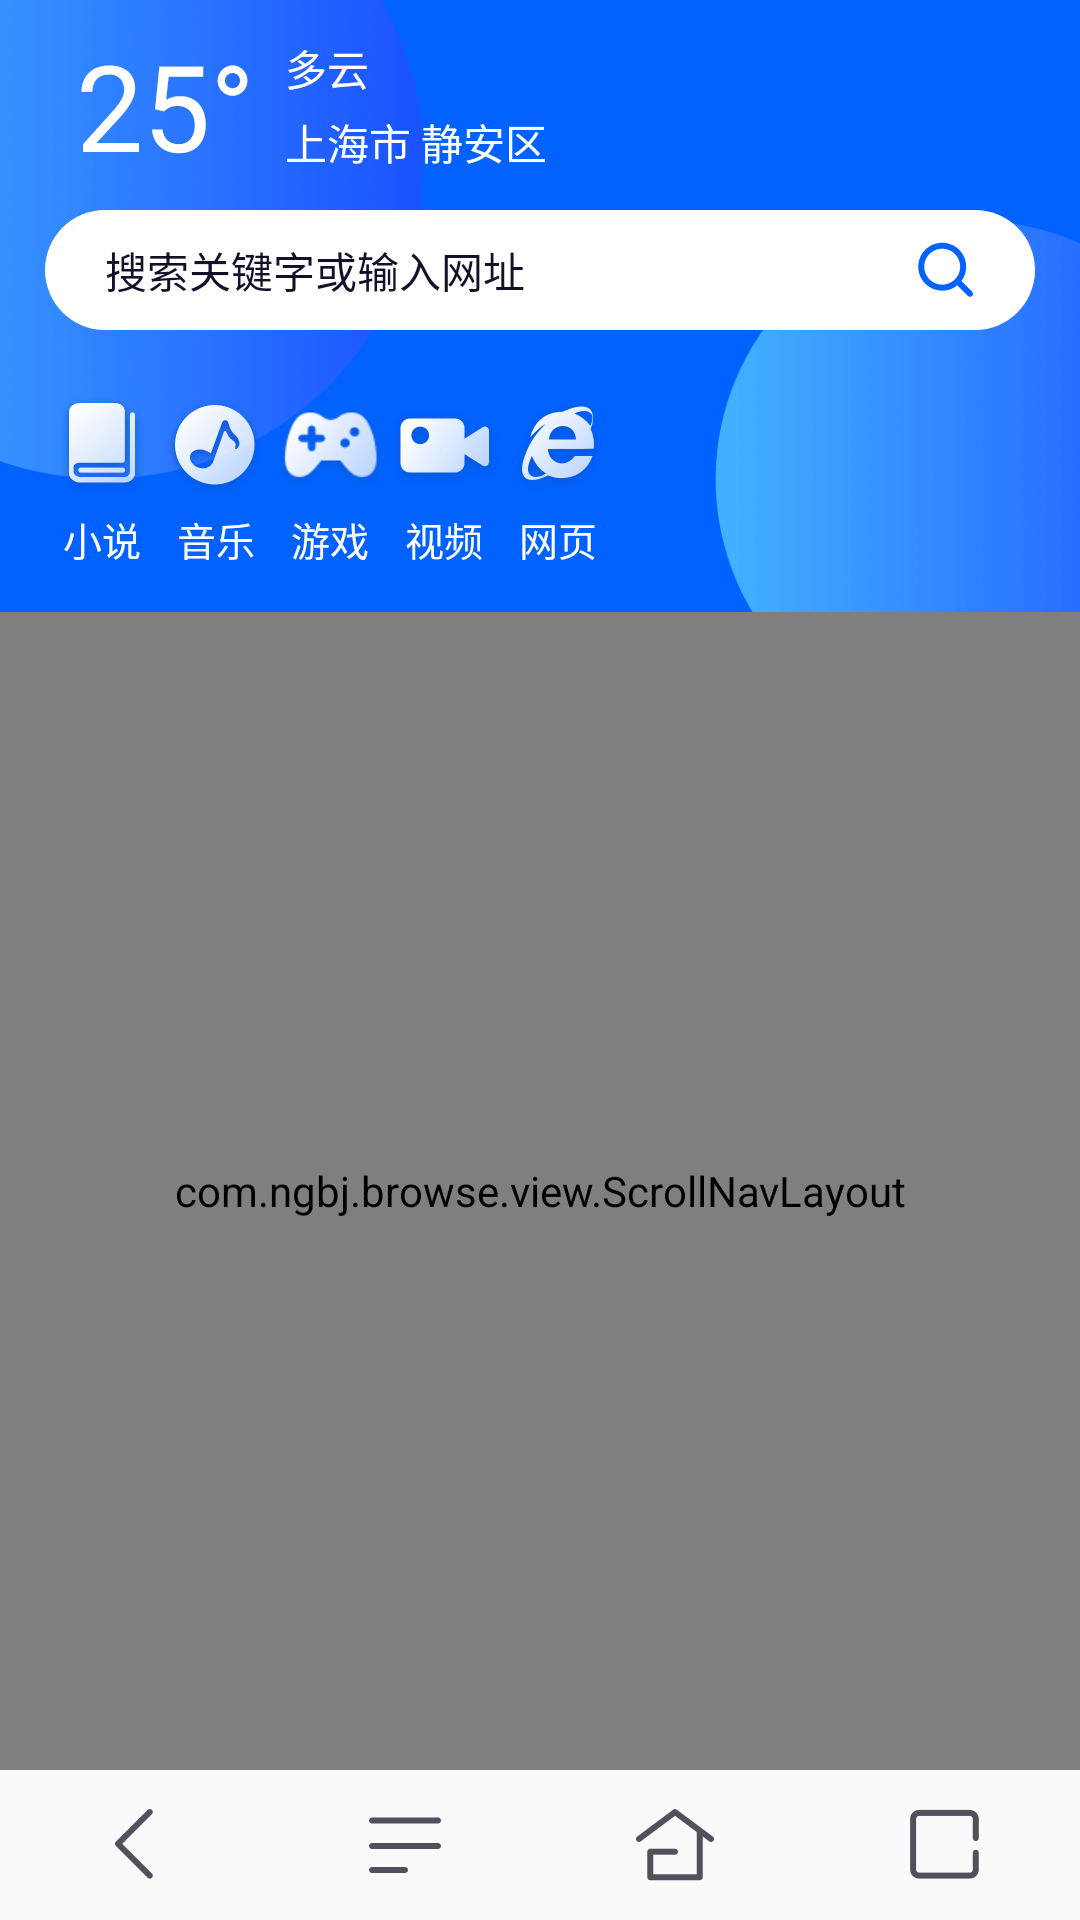

Write the Android layout XML for this screen, with the resource values it uses.
<!-- AndroidManifest.xml: application theme AppTheme -->
<!-- res/layout/activity_main3_2.xml -->
<?xml version="1.0" encoding="utf-8"?>

<RelativeLayout
    xmlns:android="http://schemas.android.com/apk/res/android"
    xmlns:tl="http://schemas.android.com/apk/res-auto"
    android:orientation="vertical"
    android:layout_width="match_parent"
    android:layout_height="match_parent">

    <FrameLayout
        android:id="@+id/part1"
        android:layout_width="match_parent"
        android:layout_height="204dp">

    <ImageView
        android:src="@mipmap/bg_index"
        android:scaleType="centerCrop"
        android:layout_width="match_parent"
        android:layout_height="match_parent" />

    <LinearLayout
        android:orientation="vertical"
        android:layout_width="match_parent"
        android:layout_height="match_parent"
        android:paddingRight="15dp"
        android:paddingLeft="15dp">

        <RelativeLayout
            android:layout_width="match_parent"
            android:layout_height="70dp">

            <TextView
                android:id="@+id/degrees"
                android:text="25°"
                android:textSize="40sp"
                android:gravity="center"
                android:textColor="@color/white"
                android:layout_centerVertical="true"
                android:layout_width="80dp"
                android:layout_height="match_parent" />

            <LinearLayout
                android:layout_toRightOf="@+id/degrees"
                android:layout_centerVertical="true"
                android:layout_width="match_parent"
                android:layout_height="wrap_content"
                android:orientation="vertical">

                <TextView
                    android:text="多云"
                    android:textSize="14sp"
                    android:textColor="@color/white"
                    android:layout_width="wrap_content"
                    android:layout_height="wrap_content" />

                <Space
                    android:layout_width="match_parent"
                    android:layout_height="4dp" />
                
                <TextView
                    android:text="上海市 静安区"
                    android:textSize="14sp"
                    android:textColor="@color/white"
                    android:layout_width="wrap_content"
                    android:layout_height="wrap_content" />
                
            </LinearLayout>
            

        </RelativeLayout>

        <TextView
            android:id="@+id/search_text"
            android:text="@string/index_hint_text"
            android:gravity="center|left"
            android:paddingLeft="20dp"
            android:paddingRight="20dp"
            android:paddingTop="5dp"
            android:paddingBottom="5dp"
            android:textColor="@color/font_color"
            android:drawableRight="@mipmap/index_icon_serch"
            android:background="@drawable/index_search_bg"
            android:layout_width="match_parent"
            android:layout_height="40dp" />
        
        <Space
            android:layout_width="match_parent"
            android:layout_height="20dp" />

        <LinearLayout
            android:layout_width="match_parent"
            android:layout_height="match_parent"
            android:orientation="horizontal">

         <TextView
                    android:id="@+id/index_f1_text"
                    style="@style/index_font_style"
                    android:drawableTop="@mipmap/index_icon_nav_1"
                    android:drawablePadding="2dp"
                    android:text="小说" />


            <TextView
                android:id="@+id/index_f2_text"
                android:text="音乐"
                style="@style/index_font_style"
                android:drawableTop="@mipmap/index_icon_nav_2"
                android:drawablePadding="2dp" />


            <TextView
                android:id="@+id/index_f3_text"
                android:text="游戏"
                style="@style/index_font_style"
                android:drawableTop="@mipmap/index_icon_nav_3"
                android:drawablePadding="2dp" />


            <TextView
                android:id="@+id/index_f4_text"
                android:text="视频"
                style="@style/index_font_style"
                android:drawableTop="@mipmap/index_icon_nav_4"
                android:drawablePadding="2dp" />


            <TextView
                android:id="@+id/index_f5_text"
                android:text="网页"
                style="@style/index_font_style"
                android:drawableTop="@mipmap/index_icon_nav_5"
                android:drawablePadding="2dp" />


        </LinearLayout>


    </LinearLayout>

</FrameLayout>




    
        
        
        
        

    <com.ngbj.browse.view.ScrollNavLayout
        android:layout_below="@+id/part1"
        android:layout_above="@+id/part2"
        android:orientation="vertical"
        android:layout_width="match_parent"
        android:layout_height="wrap_content">

        <LinearLayout
            android:id="@+id/par3"
            android:layout_width="match_parent"
            android:orientation="vertical"
            android:layout_height="wrap_content">

            <android.support.v4.view.ViewPager
                android:id="@+id/viewPager_gridView"
                android:padding="10dp"
                android:layout_width="match_parent"
                android:layout_height="160dp"
                />

            <View
                android:layout_width="match_parent"
                android:layout_height="8dp"
                android:background="@color/line_color"></View>

        </LinearLayout>



        <com.flyco.tablayout.SlidingTabLayout
            android:id="@+id/tl_5"
            android:layout_width="match_parent"
            android:layout_height="48dp"
            tl:tl_textsize="18sp"
            tl:tl_indicator_color="#0162FF"
            tl:tl_indicator_height="2dp"
            tl:tl_indicator_width_equal_title="true"
            tl:tl_tab_space_equal="true"
            tl:tl_textSelectColor="@color/font_color"
            tl:tl_textUnselectColor="@color/font_color"
            />


            <android.support.v4.view.ViewPager
                android:id="@+id/viewPager"
                android:layout_width="match_parent"
                android:layout_height="match_parent" />


    </com.ngbj.browse.view.ScrollNavLayout>


    <LinearLayout
        android:id="@+id/part2"
        android:layout_alignParentBottom="true"
        android:layout_width="match_parent"
        android:layout_height="50dp"
        android:gravity="center"
        android:orientation="horizontal">

        <ImageView
            android:id="@+id/dd"
            android:layout_width="0dp"
            android:layout_weight="1"
            android:layout_height="wrap_content"
            android:src="@mipmap/index_bottom_back" />

        <ImageView
            android:id="@+id/index_menu"
            android:layout_width="0dp"
            android:layout_weight="1"
            android:layout_height="wrap_content"
            android:src="@mipmap/index_bottom_meun" />

        <ImageView
            android:id="@+id/dd3"
            android:layout_width="0dp"
            android:layout_weight="1"
            android:layout_height="wrap_content"
            android:src="@mipmap/index_bottom_home" />

        <ImageView
            android:id="@+id/index_new"
            android:layout_width="0dp"
            android:layout_weight="1"
            android:layout_height="wrap_content"
            android:src="@mipmap/index_bottom_page" />


    </LinearLayout>


    




</RelativeLayout>
<!-- res/layout/common_bottom.xml (included above) -->
<?xml version="1.0" encoding="utf-8"?>

<LinearLayout
xmlns:android="http://schemas.android.com/apk/res/android"
android:layout_width="match_parent"
android:layout_height="50dp"
android:padding="10dp"
android:gravity="center"
android:orientation="horizontal">

<ImageView
    android:id="@+id/dd"
    android:layout_width="0dp"
    android:layout_weight="1"
    android:layout_height="wrap_content"
    android:src="@mipmap/index_bottom_back" />

<ImageView
    android:id="@+id/index_menu"
    android:layout_width="0dp"
    android:layout_weight="1"
    android:layout_height="wrap_content"
    android:src="@mipmap/index_bottom_meun" />

<ImageView
    android:id="@+id/dd3"
    android:layout_width="0dp"
    android:layout_weight="1"
    android:layout_height="wrap_content"
    android:src="@mipmap/index_bottom_home" />

<ImageView
    android:id="@+id/index_new"
    android:layout_width="0dp"
    android:layout_weight="1"
    android:layout_height="wrap_content"
    android:src="@mipmap/index_bottom_page" />


</LinearLayout>
<!-- resources referenced by this layout -->
<resources>
  <color name="font_color">#141029</color>
  <color name="line_color">#E9E9E9</color>
  <color name="white">#ffffffff</color>
  <!-- drawable index_search_bg (drawable) -->
  <?xml version="1.0" encoding="utf-8"?>
  
  <shape xmlns:android="http://schemas.android.com/apk/res/android">
  
      <corners android:radius="24dp"></corners>
      <solid android:color="@color/white"></solid>
  </shape>
  <!-- mipmap bg_index: png bitmap (mipmap-xhdpi, 5234 bytes) -->
  <!-- mipmap index_bottom_back: png bitmap (mipmap-xhdpi, 1896 bytes) -->
  <!-- mipmap index_bottom_home: png bitmap (mipmap-xhdpi, 2615 bytes) -->
  <!-- mipmap index_bottom_meun: png bitmap (mipmap-xhdpi, 1620 bytes) -->
  <!-- mipmap index_bottom_page: png bitmap (mipmap-xhdpi, 2027 bytes) -->
  <!-- mipmap index_icon_nav_1: png bitmap (mipmap-xhdpi, 1892 bytes) -->
  <!-- mipmap index_icon_nav_2: png bitmap (mipmap-xhdpi, 2795 bytes) -->
  <!-- mipmap index_icon_nav_3: png bitmap (mipmap-xhdpi, 2948 bytes) -->
  <!-- mipmap index_icon_nav_4: png bitmap (mipmap-xhdpi, 2048 bytes) -->
  <!-- mipmap index_icon_nav_5: png bitmap (mipmap-xhdpi, 3134 bytes) -->
  <!-- mipmap index_icon_serch: png bitmap (mipmap-xhdpi, 1440 bytes) -->
  <string name="index_hint_text">搜索关键字或输入网址</string>
  <style name="index_font_style">
          <item name="android:textColor">@color/white</item>
          <item name="android:textSize">13sp</item>
          <item name="android:layout_width">wrap_content</item>
          <item name="android:layout_height">wrap_content</item>
          <item name="android:gravity">center</item>
      </style>
  <style name="AppTheme" parent="Theme.AppCompat.Light.NoActionBar">
          
          <item name="colorPrimary">@color/colorPrimary</item>
          <item name="colorPrimaryDark">@color/colorPrimaryDark</item>
          <item name="colorAccent">@color/colorAccent</item>
  
      </style>
  <color name="colorPrimary">#3F51B5</color>
  <color name="colorPrimaryDark">#303F9F</color>
  <color name="colorAccent">#FF4081</color>
</resources>
